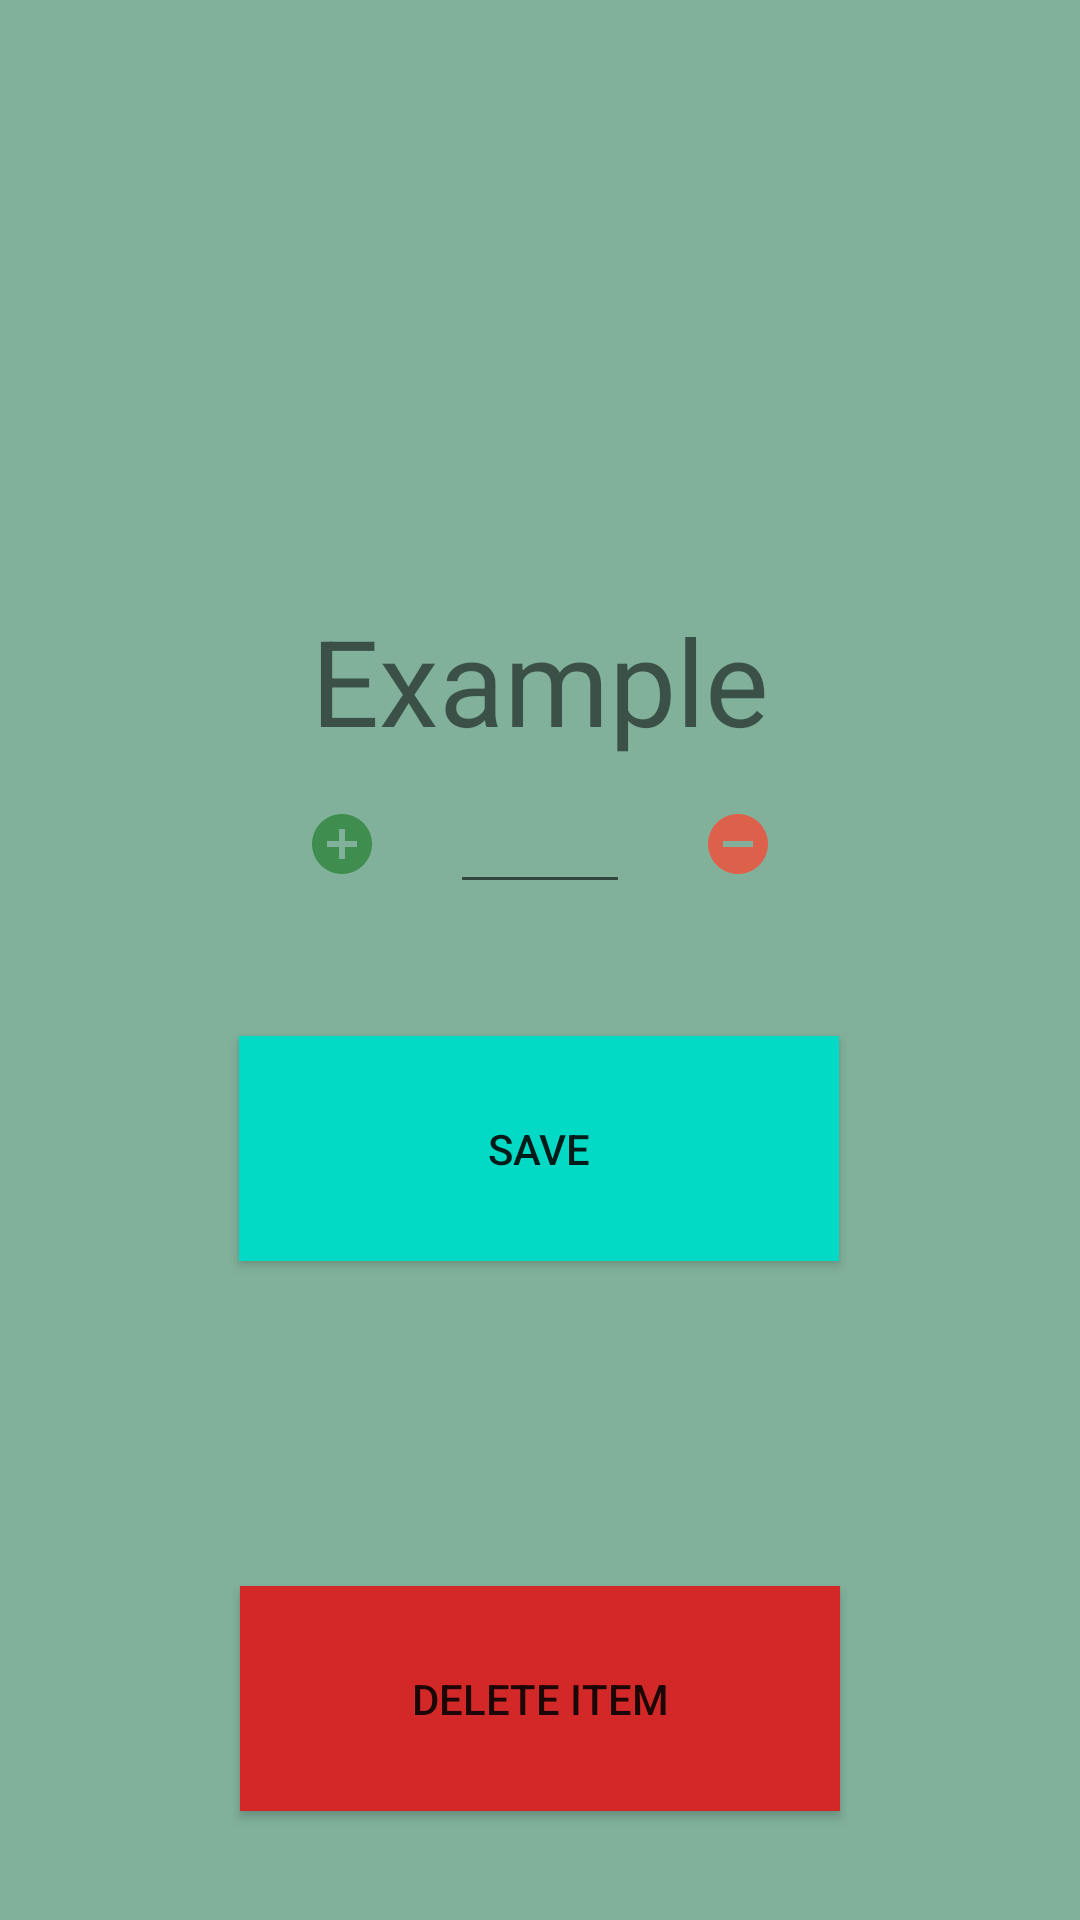

Write the Android layout XML for this screen, with the resource values it uses.
<!-- AndroidManifest.xml: application theme Theme.MainProject -->
<!-- res/layout/activity_edit_item.xml -->
<?xml version="1.0" encoding="utf-8"?>
<androidx.constraintlayout.widget.ConstraintLayout xmlns:android="http://schemas.android.com/apk/res/android"
    xmlns:app="http://schemas.android.com/apk/res-auto"
    xmlns:tools="http://schemas.android.com/tools"
    android:orientation="vertical"
    android:layout_width="match_parent"
    android:layout_height="match_parent"
    android:background="@color/main_background"
    >

    <TextView
        android:id="@+id/item_name"
        android:layout_width="wrap_content"
        android:layout_height="wrap_content"
        android:layout_marginTop="200dp"
        android:gravity="center"
        android:text="Example"
        android:textSize="40sp"
        app:layout_constraintEnd_toEndOf="parent"
        app:layout_constraintStart_toStartOf="parent"
        app:layout_constraintTop_toTopOf="parent" />

    <EditText
        android:id="@+id/edit_quantity"
        android:layout_width="60dp"
        android:layout_height="40dp"
        android:layout_marginTop="8dp"
        app:layout_constraintEnd_toEndOf="parent"
        app:layout_constraintStart_toStartOf="parent"
        app:layout_constraintTop_toBottomOf="@+id/item_name" />

    <ImageButton
        android:id="@+id/add_button"
        android:layout_width="40dp"
        android:layout_height="40dp"
        android:layout_marginEnd="16dp"
        android:background="#00000000"
        android:clickable = "true"
        android:inputType="phone"
        android:onClick="increment"
        android:src="@drawable/ic_baseline_add_circle_24"
        app:layout_constraintBottom_toBottomOf="@+id/edit_quantity"
        app:layout_constraintEnd_toStartOf="@+id/edit_quantity"
        app:layout_constraintHorizontal_bias="1.0"
        app:layout_constraintStart_toStartOf="parent"
        app:layout_constraintTop_toTopOf="@+id/edit_quantity"
        app:layout_constraintVertical_bias="0.0"
         />


    <ImageButton
        android:id="@+id/minus_button"
        android:layout_width="40dp"
        android:layout_height="40dp"
        android:layout_marginStart="16dp"
        android:background="#00000000"
        android:onClick="decrement"
        android:src="@drawable/ic_baseline_remove_circle_24"
        app:layout_constraintBottom_toBottomOf="@+id/edit_quantity"
        app:layout_constraintStart_toEndOf="@+id/edit_quantity"
        app:layout_constraintTop_toTopOf="@+id/edit_quantity" />

    <Button
        android:id="@+id/save_button"
        android:layout_width="200dp"
        android:layout_height="75dp"
        android:background="@color/red"
        android:text="Save"
        android:onClick="handleSave"
        app:backgroundTint="@color/teal_200"
        app:layout_constraintBottom_toBottomOf="parent"
        app:layout_constraintEnd_toEndOf="parent"
        app:layout_constraintHorizontal_bias="0.497"
        app:layout_constraintStart_toStartOf="parent"
        app:layout_constraintTop_toBottomOf="@+id/edit_quantity"
        app:layout_constraintVertical_bias="0.167" />

    <Button
        android:id="@+id/delete_button"
        android:layout_width="200dp"
        android:layout_height="75dp"
        android:layout_marginTop="72dp"
        android:background="@color/red"
        android:text="Delete Item"
        android:onClick="handleDelete"
        app:backgroundTint="#D32828"
        app:layout_constraintBottom_toBottomOf="parent"
        app:layout_constraintEnd_toEndOf="parent"
        app:layout_constraintStart_toStartOf="parent"
        app:layout_constraintTop_toBottomOf="@+id/save_button" />


</androidx.constraintlayout.widget.ConstraintLayout>
<!-- resources referenced by this layout -->
<resources>
  <color name="main_background">#81B19B</color>
  <color name="red">#FF0000</color>
  <color name="teal_200">#FF03DAC5</color>
  <!-- drawable ic_baseline_add_circle_24 (drawable) -->
  <vector android:height="24dp" android:tint="#3F8D4F"
      android:viewportHeight="24" android:viewportWidth="24"
      android:width="24dp" xmlns:android="http://schemas.android.com/apk/res/android">
      <path android:fillColor="@android:color/white" android:pathData="M12,2C6.48,2 2,6.48 2,12s4.48,10 10,10 10,-4.48 10,-10S17.52,2 12,2zM17,13h-4v4h-2v-4L7,13v-2h4L11,7h2v4h4v2z"/>
  </vector>
  <!-- drawable ic_baseline_remove_circle_24 (drawable) -->
  <vector android:height="24dp" android:tint="#DD614A"
      android:viewportHeight="24" android:viewportWidth="24"
      android:width="24dp" xmlns:android="http://schemas.android.com/apk/res/android">
      <path android:fillColor="@android:color/white" android:pathData="M12,2C6.48,2 2,6.48 2,12s4.48,10 10,10 10,-4.48 10,-10S17.52,2 12,2zM17,13L7,13v-2h10v2z"/>
  </vector>
  <style name="Theme.MainProject" parent="Theme.MaterialComponents.DayNight.DarkActionBar">
          
          <item name="colorPrimary">@color/header</item>
          <item name="colorPrimaryVariant">@color/header</item>
          <item name="colorOnPrimary">@color/black</item>
          
          <item name="colorSecondary">@color/teal_200</item>
          <item name="colorSecondaryVariant">@color/teal_700</item>
          <item name="colorOnSecondary">@color/black</item>
          
          <item name="android:statusBarColor" tools:targetApi="l">?attr/colorPrimaryVariant</item>
          
      </style>
  <color name="header">#3E6554</color>
  <color name="black">#FF000000</color>
  <color name="teal_700">#FF018786</color>
</resources>
